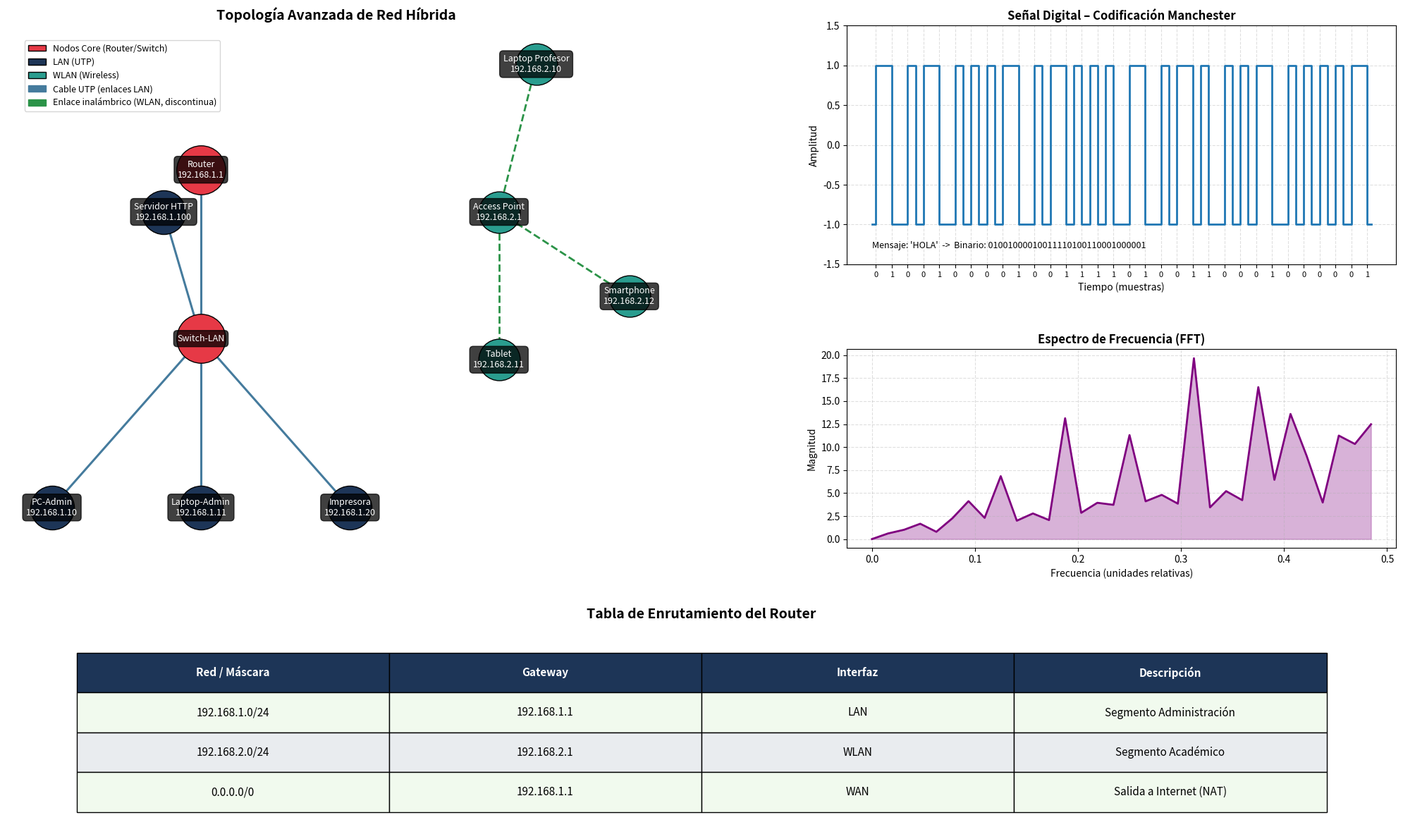

Reproduce this figure in Python.
# final.py
import networkx as nx
import matplotlib.pyplot as plt
import numpy as np
from scipy.fft import fft, fftfreq
from matplotlib.table import Table
from matplotlib.patches import Patch

# ------------------------
# 1) DEFINICIÓN DE NODOS, IPS Y GRAFOS
# ------------------------
G = nx.Graph()

labels = {
    "Router": "Router\n192.168.1.1",
    "Switch-LAN": "Switch-LAN",
    "PC-Admin": "PC-Admin\n192.168.1.10",
    "Laptop-Admin": "Laptop-Admin\n192.168.1.11",
    "Impresora": "Impresora\n192.168.1.20",
    "Servidor HTTP": "Servidor HTTP\n192.168.1.100",
    "Access Point": "Access Point\n192.168.2.1",
    "Laptop Profesor": "Laptop Profesor\n192.168.2.10",
    "Tablet": "Tablet\n192.168.2.11",
    "Smartphone": "Smartphone\n192.168.2.12"
}

core_nodes = ["Router", "Switch-LAN"]
lan_nodes = ["PC-Admin", "Laptop-Admin", "Impresora", "Servidor HTTP"]
wlan_nodes = ["Access Point", "Laptop Profesor", "Tablet", "Smartphone"]

# Conexiones LAN (cables UTP)
lan_edges = [
    ("Router", "Switch-LAN"),
    ("Switch-LAN", "PC-Admin"),
    ("Switch-LAN", "Laptop-Admin"),
    ("Switch-LAN", "Impresora"),
    ("Switch-LAN", "Servidor HTTP")
]

# Conexiones WLAN (representadas como enlaces desde el AP; se dibujan después como discontinua)
wlan_edges = [
    ("Access Point", "Laptop Profesor"),
    ("Access Point", "Tablet"),
    ("Access Point", "Smartphone")
]

G.add_nodes_from(labels.keys())
G.add_edges_from(lan_edges)
G.add_edges_from(wlan_edges)

# POSICIONES (ajustadas manualmente para que los WLAN queden cerca del AP)
pos = {
    "Router": (0.0, 0.0),
    "Switch-LAN": (0.0, -0.8),
    "PC-Admin": (-0.8, -1.6),
    "Laptop-Admin": (0.0, -1.6),
    "Impresora": (0.8, -1.6),
    "Servidor HTTP": (-0.2, -0.2),
    "Access Point": (1.6, -0.2),
    "Laptop Profesor": (1.8, 0.5),
    "Tablet": (1.6, -0.9),
    "Smartphone": (2.3, -0.6)
}

# ------------------------
# 2) CODIFICACIÓN MANCHESTER (mensaje -> binario -> tren de pulsos)
# ------------------------
mensaje = "HOLA"
binario = ''.join(format(ord(c), '08b') for c in mensaje)

def manchester(bits):
    # Lista plana: por cada bit, dos muestras [1,-1] o [-1,1]
    samples = []
    for b in bits:
        if b == '1':
            samples.extend([1, -1])
        else:
            samples.extend([-1, 1])
    return np.array(samples, dtype=float)

senal = manchester(binario)

# ------------------------
# 3) FFT (espectro)
# ------------------------
N = len(senal)
yf = np.abs(fft(senal))
# d = 1 (una unidad por muestra; eje relativo de frecuencia)
xf = fftfreq(N, d=1)

# ------------------------
# 4) DIBUJO COMPLETO (topología + señal + espectro + tabla de enrutamiento + leyenda)
# ------------------------

fig = plt.figure(figsize=(20, 12))  # Figura más grande

# ==== NUEVO LAYOUT MEJORADO ====
# 3 filas, 2 columnas para dar espacio a las 4 visualizaciones
grid = fig.add_gridspec(3, 2, width_ratios=[1.2, 1.0], height_ratios=[1.2, 1, 1])

# Topología ocupa las primeras 2 filas de la izquierda
ax1 = fig.add_subplot(grid[0:2, 0])
# Señal Manchester ocupa la primera fila derecha
ax2 = fig.add_subplot(grid[0, 1])
# FFT ocupa la segunda fila derecha (posición mucho mejor)
ax3 = fig.add_subplot(grid[1, 1])
# Tabla ocupa toda la tercera fila
ax4 = fig.add_subplot(grid[2, :])  # Ocupa ambas columnas

ax1.set_title("Topología Avanzada de Red Híbrida", fontsize=14, fontweight="bold")

# Dibujar nodos por grupos con tamaños grandes
nx.draw_networkx_nodes(G, pos, nodelist=core_nodes, node_color="#e63946", node_size=2500, edgecolors="k", ax=ax1)
nx.draw_networkx_nodes(G, pos, nodelist=lan_nodes, node_color="#1d3557", node_size=2000, edgecolors="k", ax=ax1)
nx.draw_networkx_nodes(G, pos, nodelist=wlan_nodes, node_color="#2a9d8f", node_size=1800, edgecolors="k", ax=ax1)

# Dibujar aristas: LAN (sólidas) y WLAN (discontinuas)
nx.draw_networkx_edges(G, pos, edgelist=lan_edges, edge_color="#457b9d", width=2.2, style='solid', ax=ax1)
nx.draw_networkx_edges(G, pos, edgelist=wlan_edges, edge_color="#2b9348", width=2.0, style='dashed', ax=ax1)

# Etiquetas: nombre + IP en dos líneas
for n, (x, y) in pos.items():
    ax1.text(x, y, labels[n], fontsize=9, ha="center", va="center",
             bbox=dict(facecolor='black', alpha=0.75, boxstyle='round,pad=0.4'),
             color='white')

ax1.axis('off')

# --- Leyenda / índice de colores ---
legend_patches = [
    Patch(facecolor="#e63946", edgecolor="k", label="Nodos Core (Router/Switch)"),
    Patch(facecolor="#1d3557", edgecolor="k", label="LAN (UTP)"),
    Patch(facecolor="#2a9d8f", edgecolor="k", label="WLAN (Wireless)"),
    Patch(facecolor="#457b9d", edgecolor="#457b9d", label="Cable UTP (enlaces LAN)"),
    Patch(facecolor="#2b9348", edgecolor="#2b9348", label="Enlace inalámbrico (WLAN, discontinua)")
]
ax1.legend(handles=legend_patches, loc='upper left', bbox_to_anchor=(0.02, 0.98), fontsize=9)

# --- B: Señal Manchester (arriba derecha) ---
ax2.step(np.arange(len(senal)), senal, where='mid', linewidth=2)
ax2.set_title("Señal Digital – Codificación Manchester", fontsize=12, fontweight="bold")
ax2.set_xlabel("Tiempo (muestras)")
ax2.set_ylabel("Amplitud")
ax2.set_ylim(-1.5, 1.5)
ax2.grid(True, linestyle="--", alpha=0.4)

# Marcar bits en el eje (cada par de muestras = 1 bit)
bit_ticks = np.arange(0.5, len(senal)+0.5, 2)
bit_labels = list(binario)
ax2.set_xticks(bit_ticks)
ax2.set_xticklabels(bit_labels, fontsize=8)
ax2.annotate(f"Mensaje: '{mensaje}'  ->  Binario: {binario}", xy=(0.01, -1.3), xycoords='data', fontsize=9)

# --- C: Espectro FFT (centro derecha) - MEJOR UBICADO ---
half = N // 2
ax3.plot(xf[:half], yf[:half], linewidth=2.0, color='purple')
ax3.set_title("Espectro de Frecuencia (FFT)", fontsize=12, fontweight="bold")
ax3.set_xlabel("Frecuencia (unidades relativas)")
ax3.set_ylabel("Magnitud")
ax3.grid(True, linestyle="--", alpha=0.4)
# Añadir área sombreada para mejor visualización
ax3.fill_between(xf[:half], yf[:half], alpha=0.3, color='purple')

# --- D: Tabla de Enrutamiento (abajo, ancha) ---
ax4.axis('off')

# Contenido de la tabla
contenido = [
    ["Red / Máscara", "Gateway", "Interfaz", "Descripción"],
    ["192.168.1.0/24", "192.168.1.1", "LAN", "Segmento Administración"],
    ["192.168.2.0/24", "192.168.2.1", "WLAN", "Segmento Académico"],
    ["0.0.0.0/0", "192.168.1.1", "WAN", "Salida a Internet (NAT)"]
]

# Tabla más ancha (ocupa ambas columnas)
tabla = Table(ax4, bbox=[0.05, 0.1, 0.9, 0.8])

for i, fila in enumerate(contenido):
    for j, celda in enumerate(fila):
        if i == 0:
            facecolor = "#1d3557"
            text_color = "white"
            fontweight = "bold"
            fontsize = 13
        else:
            facecolor = "#f1faee" if i % 2 == 1 else "#e9ecef"
            text_color = "black"
            fontweight = "normal"
            fontsize = 11
        
        cell = tabla.add_cell(i, j, width=0.25, height=0.25, 
                             text=celda, loc="center", 
                             facecolor=facecolor, edgecolor='black')
        cell.get_text().set_fontsize(fontsize)
        cell.get_text().set_color(text_color)
        cell.get_text().set_fontweight(fontweight)

ax4.set_title("Tabla de Enrutamiento del Router", fontsize=14, fontweight="bold", pad=15)
ax4.add_table(tabla)

plt.tight_layout()
plt.subplots_adjust(wspace=0.3, hspace=0.4)

# Guardar resultado como imagen
plt.savefig("topologia_final_mejorada.png", dpi=200, bbox_inches="tight")
plt.show()

print("Imagen guardada como 'topologia_final_mejorada.png' en el directorio actual.")
